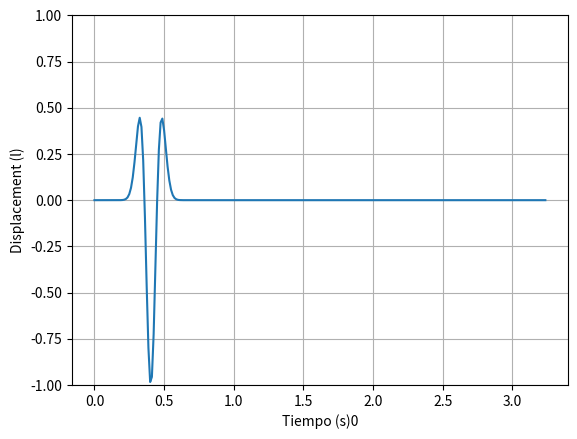
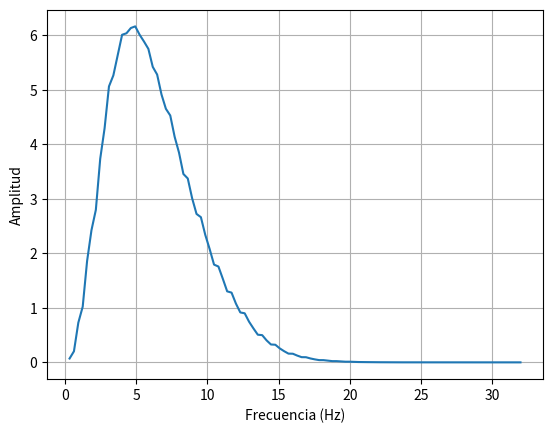

Reproduce these figures in Python, in order.
#!/usr/bin/env python2
# -*- coding: utf-8 -*-
"""

"""
from __future__ import division
import numpy as np
import matplotlib.pyplot as plt

def Ftrans(datos, ndats, dt, fs):
    """
    Compute the Fourier spectra of datos[] and
    returns the result in SaS after smoothing by the
    smootinh factor fs.
    """
    nfr = int(ndats/2)
    df = 1.0/(ndats*dt)
    x = np.arange(df,nfr*df, df)
    A = np.fft.fft(datos)
    Aa = np.abs(A)

    # Smooth the spectrum.
    Sa = Aa[1:nfr]
    Samag = smooth(Sa , x , fs)
    nfs = nfr-1
    return x, Samag , A , nfs

def grafFourier(Sas , x , nfr , xmin , xmax , ymin , ymax , Nfig):
    """
     Plots the Fourier spectral amplitude Sas into Nfig.
     Sas : Spectrum
     x   : frecuency
     xmin,xmax,ymin,ymax
    """
#    path = '../RESULTADOS/'
    plt.figure(Nfig)
    plt.plot(x,Sas)
    plt.grid()
    plt.xlabel('Frecuencia (Hz)')
    plt.ylabel('Amplitud')
    #plt.legend(['Fourier spectral amplitude'])
#    plt.xlim(xmin,xmax); plt.ylim(ymin,ymax)
#    plt.xscale('log')
#    plt.yscale('log')
#
    return

def smooth(Sa, Freq, fftfs):
    """
    Parameters
    ----------
    Sa : ndarray
        Original spectrum.
    Freq : float
        Frequency.
    fftfs : float
        Smoothing factor.
    """
    Sas  = np.zeros([len(Sa)],dtype=float)
    fia = 1
    fma = 1
    suma = Sa[0] * Sa[0]
    pot = 1./2./fftfs
    fsexpi = 2**(-pot)
    fsexpm = 2**( pot)
    Sas[0] = Sa[0]
    NNfft = len(Sa)
    for i in range(1, NNfft):
    # #    for i=2:NNfft
        fi = int((i + 1) * fsexpi)
        fm = int((i + 1) * fsexpm)
        if fi < 1:
            fi = 1
        if fm > NNfft:
            fm = NNfft

        for Num in range(fia - 1, fi - 1):
        #         #for j=fia:fi-1:
            suma = suma - Sa[Num] * Sa[Num]

        for Num in range(fma, fm):
        #         #for j=fma+1:fm:
            suma = suma + Sa[Num]*Sa[Num]

        Nf = fm - fi + 1
        fia = fi
        fma = fm
        Sas[i]=np.sqrt(suma/Nf)
    return (Sas)

def ricker(nt, Tt, tc, fc):
     time = np.linspace(0, Tt, nt)
     tau = np.pi*fc*(time - tc)
     Rick = (2.0*tau**2 - 1.0) * np.exp(-tau**2)
     return Rick, time

def grafsignalG(A, var1, label1, units, ymin, ymax, dt, Ngra):
    """
     Plots the generalized time signal A[ndats] into Ngra
     The plot is also stored into var.pdf
    """
    ndats  = len(A)
    x=np.zeros([ndats], dtype=float)
    x=np.arange(0,ndats*dt,dt)
    var1=var1 + '.pdf'
    plt.figure(Ngra)
    plt.plot(x,A)
    plt.grid()
    plt.xlabel('Tiempo (s)' + str(Ngra))
    plt.ylabel(label1 + ' ' + units)
    plt.ylim(ymin,ymax)
    plt.savefig(var1)
#
    return


Rick , time = ricker(260, 4.0, 0.5, 4.0)
grafsignalG(Rick , 'Horizontal' , 'Displacement' , '(l)' , -1.00 , 1.00 , 0.0125 , 0)
x, Samag , A , nfs = Ftrans(Rick , 260 , 0.0125 , 1.0)
grafFourier(Samag , x , nfs , 0.0 , 0.0 , 0.0 , 0.0 , 2)

#
#
